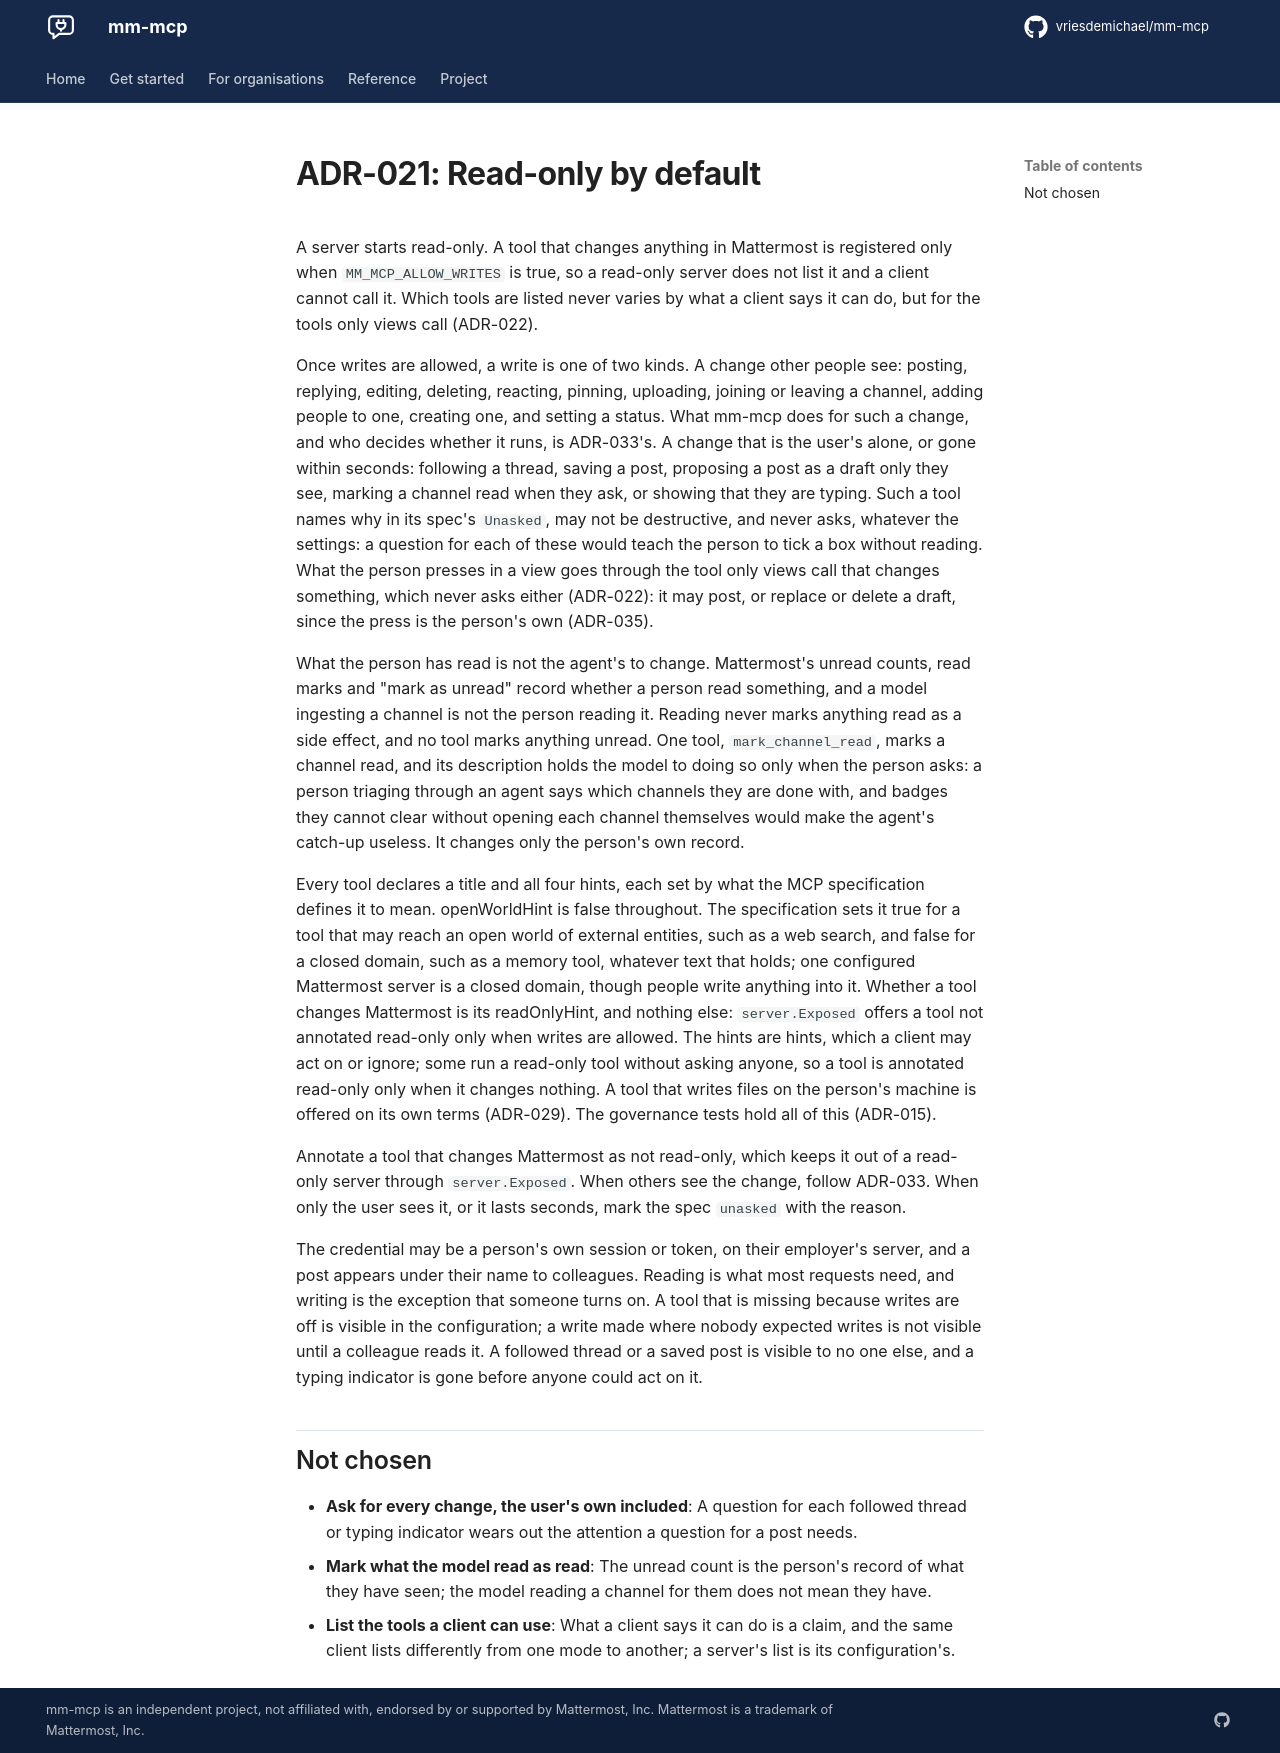

repository: vriesdemichael/mm-mcp · page: v0.4/adr/021-read-only-by-default/index.html · generator: mkdocs

---
search:
  boost: 0.3
---

# ADR-021: Read-only by default

A server starts read-only. A tool that changes anything in Mattermost is registered only when `MM_MCP_ALLOW_WRITES` is true, so a read-only server does not list it and a client cannot call it. Which tools are listed never varies by what a client says it can do, but for the tools only views call (ADR-022).

Once writes are allowed, a write is one of two kinds. A change other people see: posting, replying, editing, deleting, reacting, pinning, uploading, joining or leaving a channel, adding people to one, creating one, and setting a status. What mm-mcp does for such a change, and who decides whether it runs, is ADR-033's. A change that is the user's alone, or gone within seconds: following a thread, saving a post, proposing a post as a draft only they see, marking a channel read when they ask, or showing that they are typing. Such a tool names why in its spec's `Unasked`, may not be destructive, and never asks, whatever the settings: a question for each of these would teach the person to tick a box without reading. What the person presses in a view goes through the tool only views call that changes something, which never asks either (ADR-022): it may post, or replace or delete a draft, since the press is the person's own (ADR-035).

What the person has read is not the agent's to change. Mattermost's unread counts, read marks and "mark as unread" record whether a person read something, and a model ingesting a channel is not the person reading it. Reading never marks anything read as a side effect, and no tool marks anything unread. One tool, `mark_channel_read`, marks a channel read, and its description holds the model to doing so only when the person asks: a person triaging through an agent says which channels they are done with, and badges they cannot clear without opening each channel themselves would make the agent's catch-up useless. It changes only the person's own record.

Every tool declares a title and all four hints, each set by what the MCP specification defines it to mean. openWorldHint is false throughout. The specification sets it true for a tool that may reach an open world of external entities, such as a web search, and false for a closed domain, such as a memory tool, whatever text that holds; one configured Mattermost server is a closed domain, though people write anything into it. Whether a tool changes Mattermost is its readOnlyHint, and nothing else: `server.Exposed` offers a tool not annotated read-only only when writes are allowed. The hints are hints, which a client may act on or ignore; some run a read-only tool without asking anyone, so a tool is annotated read-only only when it changes nothing. A tool that writes files on the person's machine is offered on its own terms (ADR-029). The governance tests hold all of this (ADR-015).

Annotate a tool that changes Mattermost as not read-only, which keeps it out of a read-only server through `server.Exposed`. When others see the change, follow ADR-033. When only the user sees it, or it lasts seconds, mark the spec `unasked` with the reason.

The credential may be a person's own session or token, on their employer's server, and a post appears under their name to colleagues. Reading is what most requests need, and writing is the exception that someone turns on. A tool that is missing because writes are off is visible in the configuration; a write made where nobody expected writes is not visible until a colleague reads it. A followed thread or a saved post is visible to no one else, and a typing indicator is gone before anyone could act on it.

## Not chosen

- **Ask for every change, the user's own included**: A question for each followed thread or typing indicator wears out the attention a question for a post needs.
- **Mark what the model read as read**: The unread count is the person's record of what they have seen; the model reading a channel for them does not mean they have.
- **List the tools a client can use**: What a client says it can do is a claim, and the same client lists differently from one mode to another; a server's list is its configuration's.
